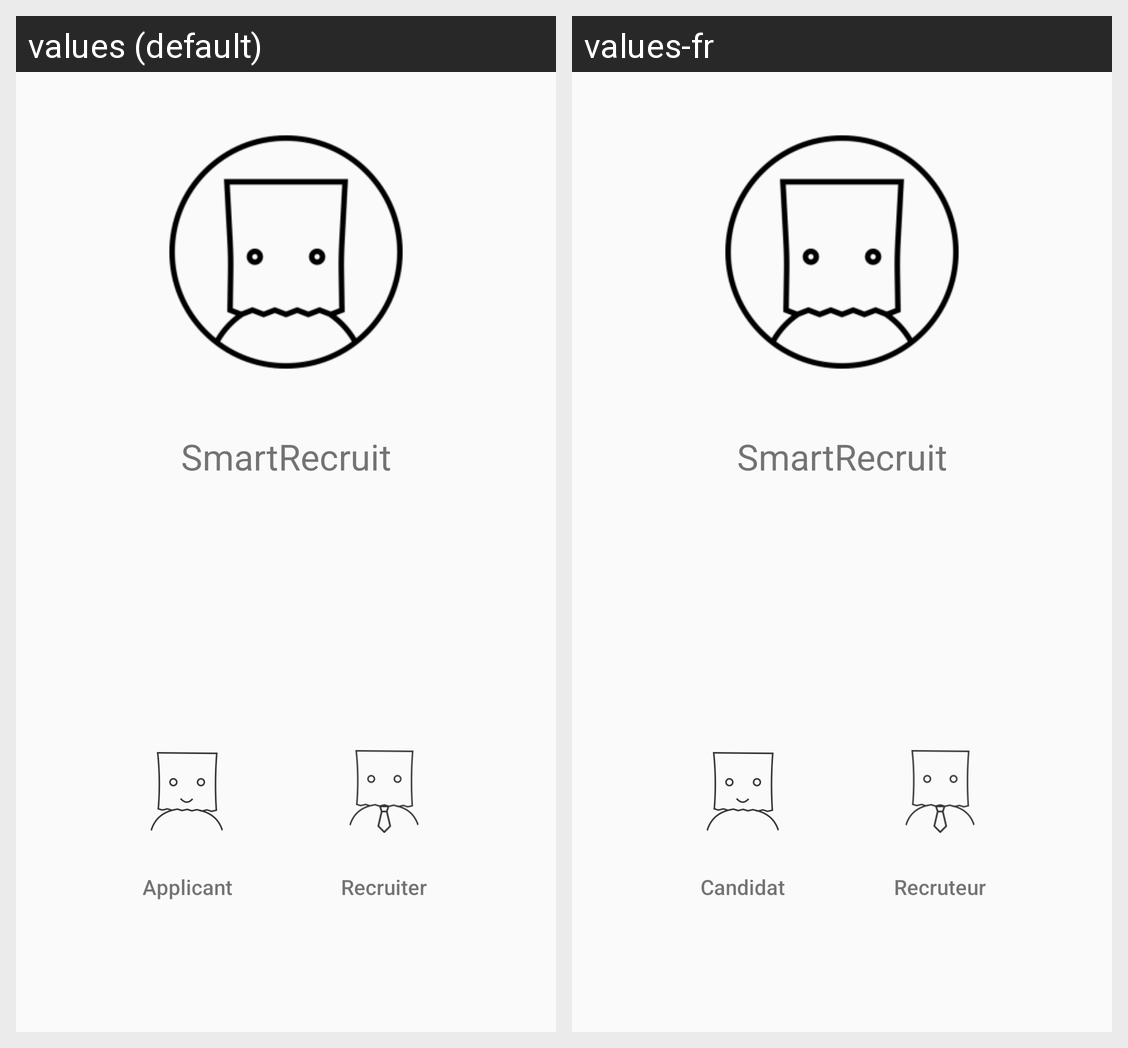

Strings drawn on this Android screen and how each of the app's shown locales translates them:
Android screen res/layout/activity_main.xml rendered under 2 locales, left to right: values (default), values-fr. Device: Nexus 5 (rendered at 1080×1920; each locale shown at half size, 540×960, under a caption strip naming it); theme AppTheme.NoActionBar.
Strings drawn on this screen, with the default value and each locale's value (text and hints the layout hard-codes, and strings that could not be matched under every locale, appear in the picture but are not listed):

applicant
  values: Applicant
  values-fr: Candidat

recruiter
  values: Recruiter
  values-fr: Recruteur
